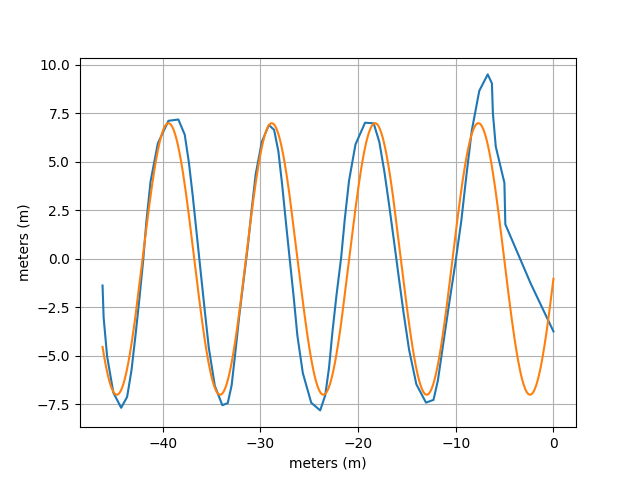

Source data for this figure (header and first rows):
Time (s), Latitude (°), Longitude (°), Altitude (m), Altitude WGS84 (m), Speed (m/s), Direction (°), Distance (km), Horizontal Accuracy (m), Vertical Accuracy (m), Satellites
3.330276400E-2, 4.299963990E1, -7.877826270E1, 1.813042051E2, 1.466000061E2, NaN, NaN, 5.487572271E-2, 1.588190002E2, 2.233777618E1, 0.000000000E0
1.028936458E0, 4.299965346E1, -7.877758817E1, 1.810349352E2, 1.463308716E2, 0.000000000E0, NaN, 5.814896580E-2, 1.023012924E1, 1.090061665E1, 0.000000000E0
2.029139109E0, 4.299963242E1, -7.877756002E1, 1.840748522E2, 1.493708496E2, 1.800000072E-1, 1.830000000E2, 6.198392381E-2, 7.771649361E0, 9.237401962E0, 2.100000000E1
3.028774418E0, 4.299960905E1, -7.877752534E1, 1.843391878E2, 1.496352539E2, 1.570000052E0, 1.113000031E2, 6.396315220E-2, 5.780733109E0, 7.414094925E0, 2.200000000E1
4.029694413E0, 4.299960820E1, -7.877750103E1, 1.846864696E2, 1.499825439E2, 1.799999952E0, 1.050999985E2, 6.590743418E-2, 4.873795509E0, 6.256754875E0, 2.200000000E1
5.029428575E0, 4.299960023E1, -7.877747975E1, 1.848666195E2, 1.501627197E2, 1.580000043E0, 1.073000031E2, 6.752778303E-2, 4.307959080E0, 5.412354469E0, 2.200000000E1
6.029198623E0, 4.299959757E1, -7.877746016E1, 1.852172548E2, 1.505133667E2, 1.480000019E0, 1.084000015E2, 6.895518971E-2, 3.945229292E0, 4.898588657E0, 2.200000000E1
7.028896431E0, 4.299959668E1, -7.877744265E1, 1.842453242E2, 1.495414429E2, 1.620000005E0, 9.230000305E1, 6.956273940E-2, 4.313954830E0, 4.717504501E0, 2.200000000E1
8.029518822E0, 4.299959280E1, -7.877743739E1, 1.836151250E2, 1.489112549E2, 1.090000033E0, 1.185999985E2, 7.073048578E-2, 3.790092468E0, 4.115869999E0, 2.200000000E1
9.029716891E0, 4.299958501E1, -7.877744702E1, 1.830066479E2, 1.483027954E2, 1.419999957E0, 2.076999969E2, 7.279694473E-2, 3.790092468E0, 3.673078060E0, 2.200000000E1
1.002976590E1, 4.299957803E1, -7.877747057E1, 1.834208816E2, 1.487170410E2, 1.529999971E0, 2.476999969E2, 7.503045100E-2, 3.790092468E0, 3.344477415E0, 2.200000000E1
1.102880740E1, 4.299957303E1, -7.877749717E1, 1.829818496E2, 1.482780151E2, 1.480000019E0, 2.518000031E2, 7.720374453E-2, 3.790092468E0, 3.077611208E0, 2.200000000E1
1.202970297E1, 4.299956845E1, -7.877752315E1, 1.831048303E2, 1.484010010E2, 1.470000029E0, 2.516999969E2, 7.934010488E-2, 3.790092468E0, 2.884034395E0, 2.200000000E1
1.302875812E1, 4.299956290E1, -7.877754830E1, 1.830411627E2, 1.483373413E2, 1.450000048E0, 2.503999939E2, 8.137503515E-2, 3.790092468E0, 2.661034584E0, 2.200000000E1
1.402902801E1, 4.299955716E1, -7.877757206E1, 1.824840861E2, 1.477802734E2, 1.500000000E0, 2.520000000E2, 8.339144315E-2, 3.790092468E0, 2.535042048E0, 2.200000000E1
1.502918692E1, 4.299955169E1, -7.877759570E1, 1.824235312E2, 1.477197266E2, 1.470000029E0, 2.538999939E2, 8.519743514E-2, 3.790092468E0, 2.500000000E0, 2.200000000E1
1.602925332E1, 4.299954683E1, -7.877761689E1, 1.820830699E2, 1.473792725E2, 1.220000029E0, 2.538999939E2, 8.623395946E-2, 3.790092468E0, 2.500000000E0, 2.200000000E1
1.702907112E1, 4.299954275E1, -7.877762835E1, 1.822253353E2, 1.475215454E2, 5.299999714E-1, 2.431000061E2, 8.701408273E-2, 3.790092468E0, 2.500000000E0, 2.200000000E1
1.802958222E1, 4.299953583E1, -7.877762993E1, 1.820804816E2, 1.473767090E2, 1.009999990E0, 1.903000031E2, 8.833235124E-2, 3.790092468E0, 2.500000000E0, 2.200000000E1
1.902971044E1, 4.299952695E1, -7.877761919E1, 1.821788447E2, 1.474750977E2, 1.409999967E0, 1.238000031E2, 9.015859914E-2, 3.790092468E0, 2.500000000E0, 2.200000000E1
2.002926502E1, 4.299952018E1, -7.877759873E1, 1.822860610E2, 1.475823364E2, 1.539999962E0, 1.115999985E2, 9.202260462E-2, 3.790092468E0, 2.500000000E0, 2.200000000E1
2.102939710E1, 4.299951507E1, -7.877757690E1, 1.823516552E2, 1.476479492E2, 1.509999990E0, 1.078000031E2, 9.387681662E-2, 3.790092468E0, 2.500000000E0, 2.200000000E1
2.202961444E1, 4.299951043E1, -7.877755500E1, 1.820651998E2, 1.473615112E2, 1.519999981E0, 1.070000000E2, 9.566504015E-2, 3.790092468E0, 2.500000000E0, 2.200000000E1
2.302903573E1, 4.299950603E1, -7.877753385E1, 1.820079932E2, 1.473043213E2, 1.500000000E0, 1.066999969E2, 9.734659994E-2, 3.790092468E0, 2.500000000E0, 2.200000000E1
2.402941042E1, 4.299950182E1, -7.877751399E1, 1.818312196E2, 1.471275635E2, 1.429999948E0, 1.073000031E2, 9.898489565E-2, 3.790092468E0, 2.500000000E0, 2.200000000E1
2.502884447E1, 4.299949750E1, -7.877749473E1, 1.819588892E2, 1.472552490E2, 1.389999986E0, 1.070000000E2, 1.005174007E-1, 3.790092468E0, 2.500000000E0, 2.200000000E1
2.602971504E1, 4.299949277E1, -7.877747703E1, 1.818314312E2, 1.471278076E2, 1.250000000E0, 1.084000015E2, 1.015816494E-1, 3.790092468E0, 2.500000000E0, 2.200000000E1
2.702898556E1, 4.299948754E1, -7.877746607E1, 1.815446719E2, 1.468410645E2, 7.200000286E-1, 1.231999969E2, 1.024671678E-1, 3.790092468E0, 2.500000000E0, 2.200000000E1
2.802957722E1, 4.299947958E1, -7.877746574E1, 1.814552959E2, 1.467517090E2, 1.139999986E0, 1.761999969E2, 1.038969252E-1, 3.790092468E0, 2.500000000E0, 2.200000000E1
2.902921914E1, 4.299947075E1, -7.877747852E1, 1.812914581E2, 1.465878906E2, 1.490000010E0, 2.323999939E2, 1.057519269E-1, 3.790092468E0, 2.500000000E0, 2.200000000E1
3.002914575E1, 4.299946480E1, -7.877749983E1, 1.812652642E2, 1.465617065E2, 1.549999952E0, 2.483000031E2, 1.076442411E-1, 3.790092468E0, 2.500000000E0, 2.200000000E1
3.102882856E1, 4.299946087E1, -7.877752247E1, 1.812478037E2, 1.465442505E2, 1.519999981E0, 2.546000061E2, 1.095121279E-1, 3.790092468E0, 2.500000000E0, 2.200000000E1
3.202890387E1, 4.299945753E1, -7.877754498E1, 1.817065411E2, 1.470029907E2, 1.539999962E0, 2.543000031E2, 1.113448162E-1, 3.790092468E0, 2.500000000E0, 2.200000000E1
3.302898152E1, 4.299945327E1, -7.877756675E1, 1.815696338E2, 1.468660889E2, 1.559999943E0, 2.523000031E2, 1.131626007E-1, 3.790092468E0, 2.500000000E0, 2.200000000E1
3.402972672E1, 4.299944950E1, -7.877758850E1, 1.816517219E2, 1.469481812E2, 1.519999981E0, 2.520000000E2, 1.149127646E-1, 3.790092468E0, 2.500000000E0, 2.200000000E1
3.502973339E1, 4.299944633E1, -7.877760958E1, 1.815654154E2, 1.468618774E2, 1.440000057E0, 2.533999939E2, 1.162822731E-1, 3.790092468E0, 2.500000000E0, 2.200000000E1
3.602967359E1, 4.299944284E1, -7.877762573E1, 1.815965384E2, 1.468930054E2, 9.200000167E-1, 2.490000000E2, 1.171631888E-1, 3.790092468E0, 2.500000000E0, 2.200000000E1
3.702976291E1, 4.299943819E1, -7.877763450E1, 1.814210527E2, 1.467175293E2, 8.500000238E-1, 2.233999939E2, 1.181518804E-1, 3.790092468E0, 2.500000000E0, 2.200000000E1
3.802911332E1, 4.299942993E1, -7.877763000E1, 1.814787086E2, 1.467752075E2, 1.370000005E0, 1.518000031E2, 1.198060050E-1, 3.790092468E0, 2.500000000E0, 2.200000000E1
3.902899514E1, 4.299942219E1, -7.877761263E1, 1.814446878E2, 1.467412109E2, 1.539999962E0, 1.183000031E2, 1.216731944E-1, 3.790092468E0, 2.500000000E0, 2.200000000E1
4.002966165E1, 4.299941717E1, -7.877759072E1, 1.814714028E2, 1.467679443E2, 1.529999971E0, 1.086999969E2, 1.235498132E-1, 3.790092468E0, 2.500000000E0, 2.200000000E1
4.102943107E1, 4.299941376E1, -7.877756812E1, 1.813236222E2, 1.466201782E2, 1.509999990E0, 1.050999985E2, 1.253928702E-1, 3.790092468E0, 2.500000000E0, 2.200000000E1
4.202925836E1, 4.299941012E1, -7.877754601E1, 1.815677479E2, 1.468643188E2, 1.500000000E0, 1.045999985E2, 1.272431354E-1, 3.790092468E0, 2.500000000E0, 2.200000000E1
4.302899127E1, 4.299940651E1, -7.877752380E1, 1.814739220E2, 1.467705078E2, 1.539999962E0, 1.040000000E2, 1.290597319E-1, 3.790092468E0, 2.500000000E0, 2.200000000E1
4.402883574E1, 4.299940308E1, -7.877750196E1, 1.813759463E2, 1.466725464E2, 1.480000019E0, 1.040999985E2, 1.306962851E-1, 3.790092468E0, 2.500000000E0, 2.200000000E1
4.502883220E1, 4.299939959E1, -7.877748241E1, 1.814575974E2, 1.467542114E2, 1.309999943E0, 1.063000031E2, 1.318047129E-1, 3.790092468E0, 2.500000000E0, 2.200000000E1
4.602976318E1, 4.299939565E1, -7.877746989E1, 1.812357824E2, 1.465324097E2, 7.699999809E-1, 1.205000000E2, 1.323816048E-1, 3.790092468E0, 2.500000000E0, 2.200000000E1
4.702907354E1, 4.299939088E1, -7.877746710E1, 1.819468291E2, 1.472434692E2, 8.299999833E-1, 1.588999939E2, 1.334537452E-1, 3.790092468E0, 2.712514877E0, 2.200000000E1
4.802921838E1, 4.299938439E1, -7.877747685E1, 1.820887216E2, 1.473853760E2, 1.379999995E0, 2.273999939E2, 1.351352147E-1, 3.790092468E0, 2.630918264E0, 2.200000000E1
4.902958312E1, 4.299937867E1, -7.877749599E1, 1.821547518E2, 1.474514160E2, 1.480000019E0, 2.465000000E2, 1.368873861E-1, 3.790092468E0, 2.509617567E0, 2.200000000E1
5.002926712E1, 4.299937493E1, -7.877751692E1, 1.828352895E2, 1.481319580E2, 1.470000029E0, 2.508999939E2, 1.386466504E-1, 3.790092468E0, 2.711117029E0, 2.200000000E1
5.102893446E1, 4.299937144E1, -7.877753802E1, 1.827587478E2, 1.480554199E2, 1.450000048E0, 2.520000000E2, 1.404171087E-1, 3.790092468E0, 2.502921343E0, 2.200000000E1
5.202902128E1, 4.299936735E1, -7.877755906E1, 1.821787255E2, 1.474754028E2, 1.450000048E0, 2.516000061E2, 1.421642841E-1, 3.790092468E0, 2.717178583E0, 2.200000000E1
5.302909482E1, 4.299936336E1, -7.877757984E1, 1.820343114E2, 1.473309937E2, 1.500000000E0, 2.516000061E2, 1.439053099E-1, 3.790092468E0, 2.500000000E0, 2.200000000E1
5.402914934E1, 4.299935987E1, -7.877760071E1, 1.823044493E2, 1.476011353E2, 1.490000010E0, 2.551000061E2, 1.455155279E-1, 3.790092468E0, 2.527355909E0, 2.200000000E1
5.502933246E1, 4.299935645E1, -7.877761995E1, 1.822810079E2, 1.475776978E2, 1.279999971E0, 2.556000061E2, 1.464422073E-1, 3.790092468E0, 2.601561308E0, 2.200000000E1
5.602938064E1, 4.299935287E1, -7.877763024E1, 1.827481033E2, 1.480447998E2, 5.199999809E-1, 2.461999969E2, 1.470065416E-1, 3.790092468E0, 2.611833334E0, 2.200000000E1
5.702969037E1, 4.299934787E1, -7.877763143E1, 1.825682202E2, 1.478649292E2, 8.000000119E-1, 2.023999939E2, 1.482075184E-1, 3.790092468E0, 2.660837412E0, 2.200000000E1
5.802964797E1, 4.299934096E1, -7.877762008E1, 1.828212514E2, 1.481179810E2, 1.500000000E0, 1.255999985E2, 1.501296822E-1, 3.790092468E0, 2.847135305E0, 2.200000000E1
5.902881557E1, 4.299933540E1, -7.877759770E1, 1.826713291E2, 1.479680786E2, 1.590000033E0, 1.113000031E2, 1.521313604E-1, 3.790092468E0, 2.955595732E0, 2.200000000E1
... 21 more rows
